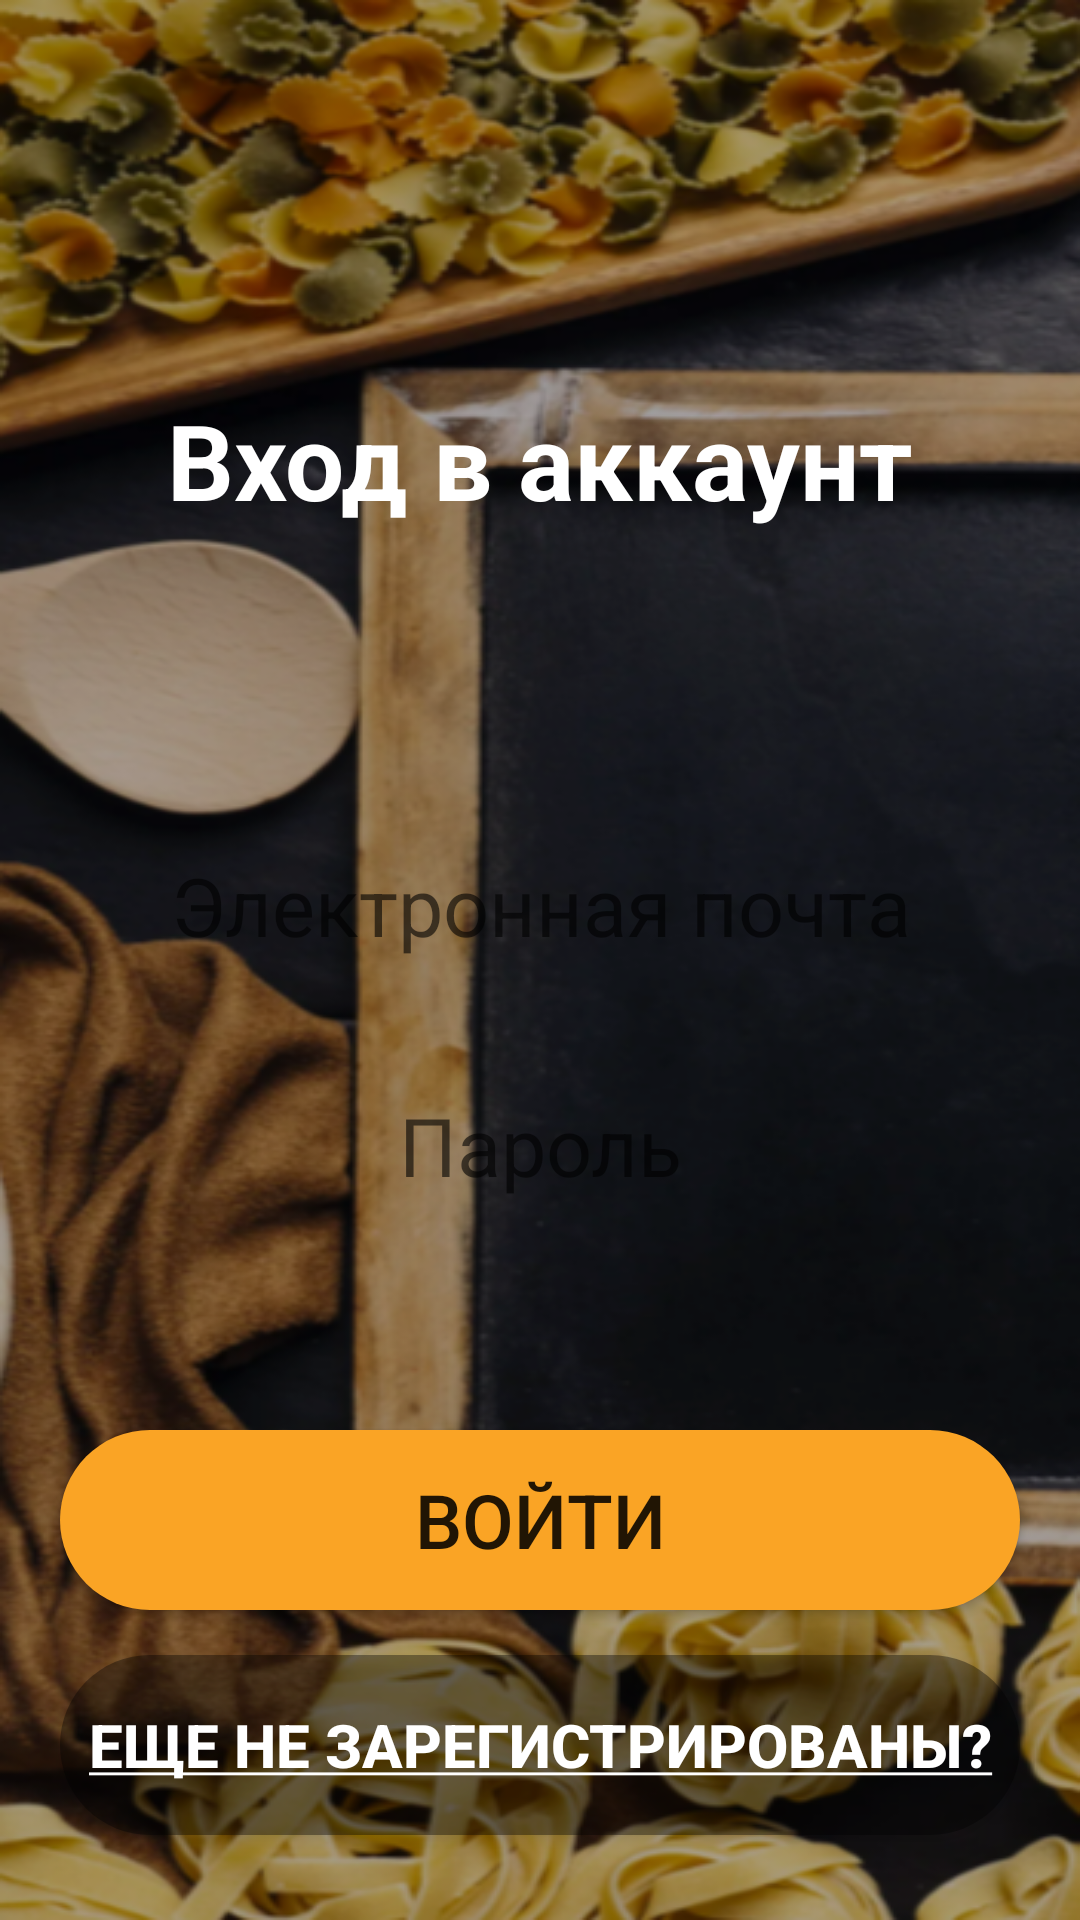

Here is an Android app screen rendered from its layout file. Give the layout XML and the strings, colors and styles it references.
<!-- AndroidManifest.xml: application theme Theme.CookBook -->
<!-- res/layout/activity_main.xml -->
<?xml version="1.0" encoding="utf-8"?>
<androidx.constraintlayout.widget.ConstraintLayout xmlns:android="http://schemas.android.com/apk/res/android"
    xmlns:app="http://schemas.android.com/apk/res-auto"
    xmlns:tools="http://schemas.android.com/tools"
    android:layout_width="match_parent"
    android:layout_height="match_parent"
    tools:context=".MainActivity"
    android:gravity="center_horizontal"
    android:background="@drawable/background8">

    <TextView
        android:id="@+id/titleText"
        style="@style/textStyleTitle"
        android:layout_width="wrap_content"
        android:layout_height="wrap_content"
        android:text="@string/welcomeScreen"

        android:textStyle="bold"
        app:layout_constraintEnd_toEndOf="parent"
        app:layout_constraintStart_toStartOf="parent"
        app:layout_constraintTop_toTopOf="parent"

        android:layout_marginTop="130dp"
        />

    <EditText
        android:id="@+id/email"
        android:layout_width="match_parent"
        android:layout_height="50dp"
        android:background="@drawable/shape_for_text"
        android:textSize="27sp"
        android:inputType="textEmailAddress"
        android:hint="@string/email"

        android:gravity="center"
        android:paddingHorizontal="15dp"
        app:layout_constraintEnd_toEndOf="parent"
        app:layout_constraintStart_toStartOf="parent"
        app:layout_constraintTop_toBottomOf="@+id/titleText"
        android:layout_marginHorizontal="20dp"
        android:layout_marginTop="100dp"/>

    <EditText
        android:id="@+id/password"
        android:layout_width="match_parent"
        android:layout_height="50dp"
        android:background="@drawable/shape_for_text"
        android:textSize="27sp"
        android:inputType="textPassword"
        android:hint="@string/password"

        android:gravity="center"
        android:paddingHorizontal="15dp"
        app:layout_constraintEnd_toEndOf="parent"
        app:layout_constraintStart_toStartOf="parent"
        app:layout_constraintTop_toBottomOf="@+id/email"
        android:layout_marginHorizontal="20dp"
        android:layout_marginTop="30dp"/>

    <Button
        android:id="@+id/signIn"
        android:layout_width="match_parent"
        android:layout_height="60dp"
        android:layout_marginHorizontal="20dp"
        android:background="@drawable/shape_button"
        android:text="@string/signIn"
        android:textSize="25sp"
        app:layout_constraintEnd_toEndOf="parent"
        app:layout_constraintStart_toStartOf="parent"
        app:layout_constraintTop_toBottomOf="@+id/password"
        android:layout_marginTop="70dp"
        />

    <Button
        android:id="@+id/signUp"
        android:layout_width="match_parent"
        android:layout_height="60dp"
        android:layout_marginHorizontal="20dp"
        android:background="@drawable/shape_for_better_visibility"
        android:text="@string/signUpGo"
        android:textSize="20sp"
        android:textColor="@color/white"
        android:textStyle="bold"
        app:layout_constraintEnd_toEndOf="parent"
        app:layout_constraintStart_toStartOf="parent"
        app:layout_constraintTop_toBottomOf="@+id/signIn"
        android:layout_marginTop="15dp"
        />

</androidx.constraintlayout.widget.ConstraintLayout>
<!-- resources referenced by this layout -->
<resources>
  <color name="white">#FFFFFFFF</color>
  <!-- drawable background8: png bitmap (drawable, 431404 bytes) -->
  <!-- drawable shape_button (drawable) -->
  <?xml version="1.0" encoding="utf-8"?>
  <shape xmlns:android="http://schemas.android.com/apk/res/android">
      <solid android:color="@color/orange"/>
      <corners android:radius="50dp"/>
      <size android:width="100dp" android:height="60dp"/>
  </shape>
  <!-- drawable shape_for_better_visibility (drawable) -->
  <?xml version="1.0" encoding="utf-8"?>
  <shape xmlns:android="http://schemas.android.com/apk/res/android">
      <solid android:color="#5E000000"/>
      <corners android:radius="50dp"/>
      <size android:width="150dp" android:height="60dp"/>
  </shape>
  <string name="email">Электронная почта</string>
  <string name="password">Пароль</string>
  <string name="signIn">Войти</string>
  <string name="signUpGo"><u>Еще не зарегистрированы?</u></string>
  <string name="welcomeScreen">Вход в аккаунт</string>
  <style name="textStyleTitle">
          <item name="android:textColor">@color/white</item>
          <item name="android:textSize">35sp</item>
      </style>
  <style name="Theme.CookBook" parent="Theme.AppCompat.Light.NoActionBar">
          
          <item name="colorPrimary">@color/orange</item>
          <item name="colorPrimaryDark">@color/orange</item>
          <item name="colorAccent">@color/orange</item>
      </style>
  <color name="orange">#FAA425</color>
</resources>
